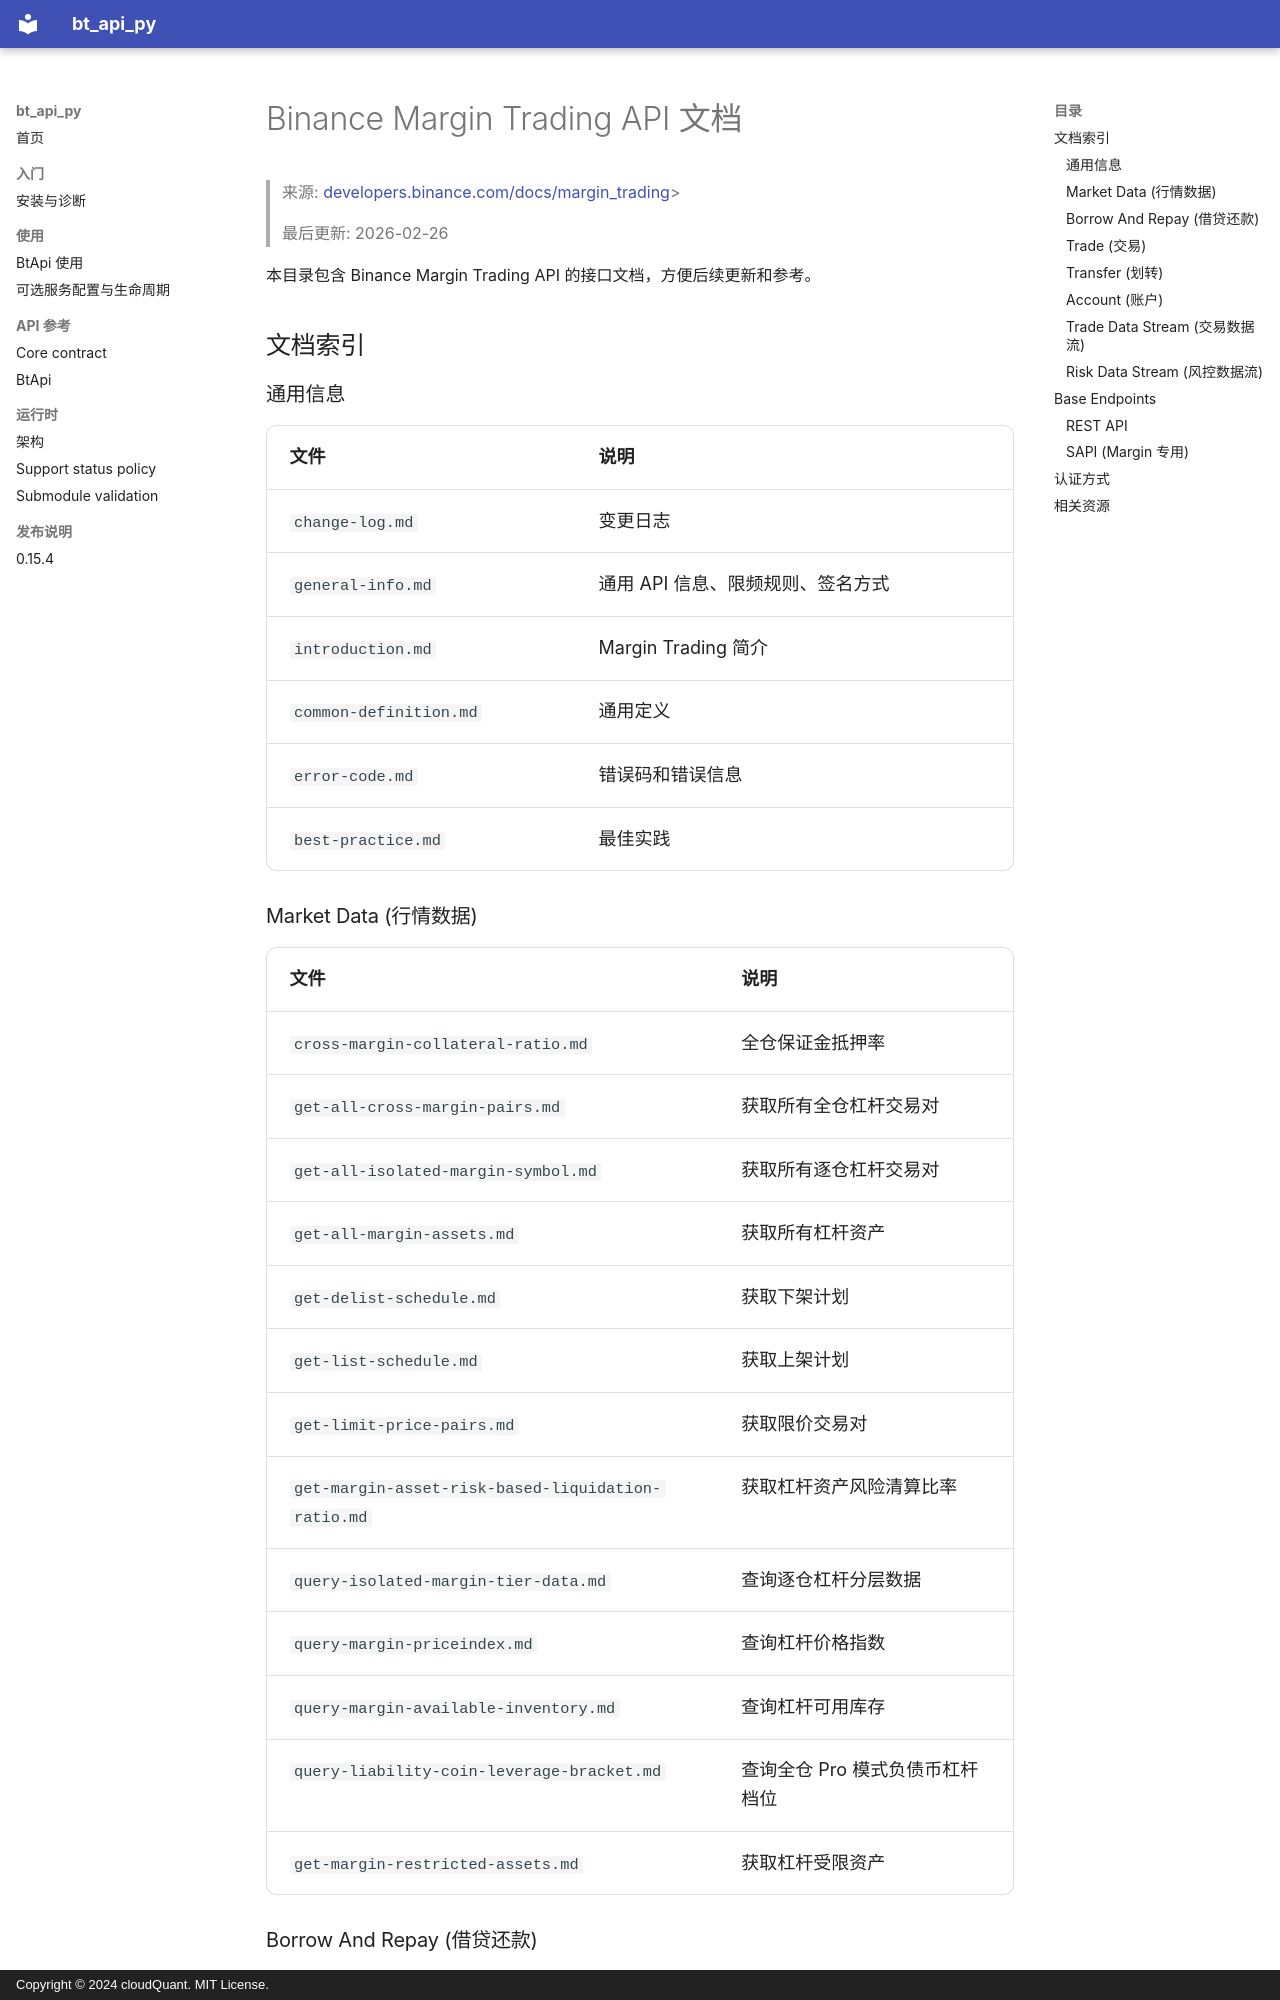

repository: cloudQuant/bt_api_py · page: exchanges/binance/margin_trading/index.html · generator: mkdocs · copyright: Copyright © 2024 cloudQuant. MIT License.

# Binance Margin Trading API 文档

> 来源: [developers.binance.com/docs/margin_trading](<https://developers.binance.com/docs/margin_trading)>
>
> 最后更新: 2026-02-26

本目录包含 Binance Margin Trading API 的接口文档，方便后续更新和参考。

## 文档索引

### 通用信息

| 文件 | 说明 |
|------|------|
| `change-log.md` | 变更日志 |
| `general-info.md` | 通用 API 信息、限频规则、签名方式 |
| `introduction.md` | Margin Trading 简介 |
| `common-definition.md` | 通用定义 |
| `error-code.md` | 错误码和错误信息 |
| `best-practice.md` | 最佳实践 |

### Market Data (行情数据)

| 文件 | 说明 |
|------|------|
| `cross-margin-collateral-ratio.md` | 全仓保证金抵押率 |
| `get-all-cross-margin-pairs.md` | 获取所有全仓杠杆交易对 |
| `get-all-isolated-margin-symbol.md` | 获取所有逐仓杠杆交易对 |
| `get-all-margin-assets.md` | 获取所有杠杆资产 |
| `get-delist-schedule.md` | 获取下架计划 |
| `get-list-schedule.md` | 获取上架计划 |
| `get-limit-price-pairs.md` | 获取限价交易对 |
| `get-margin-asset-risk-based-liquidation-ratio.md` | 获取杠杆资产风险清算比率 |
| `query-isolated-margin-tier-data.md` | 查询逐仓杠杆分层数据 |
| `query-margin-priceindex.md` | 查询杠杆价格指数 |
| `query-margin-available-inventory.md` | 查询杠杆可用库存 |
| `query-liability-coin-leverage-bracket.md` | 查询全仓 Pro 模式负债币杠杆档位 |
| `get-margin-restricted-assets.md` | 获取杠杆受限资产 |
